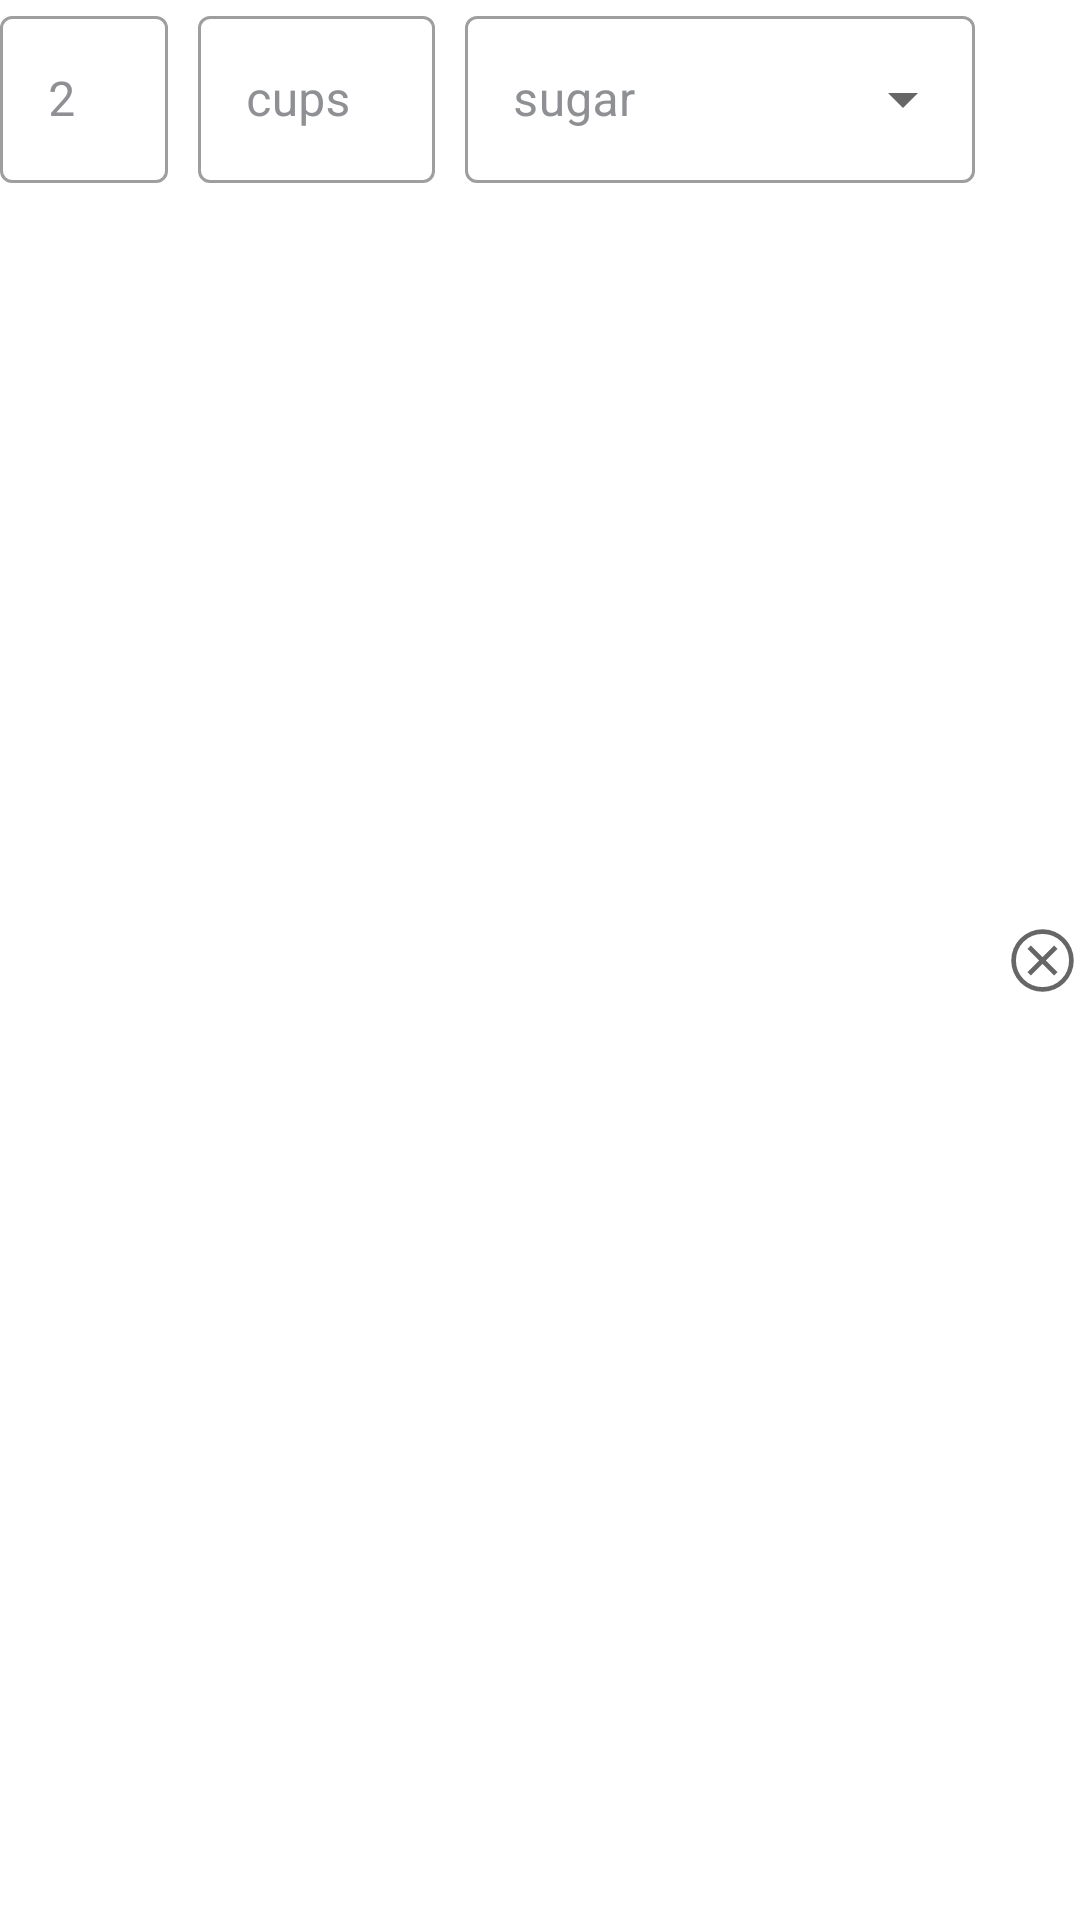

Android layout source for this screen:
<!-- AndroidManifest.xml: application theme Theme.SDPBootcamp -->
<!-- res/layout/recipe_ingredient_edittext.xml -->
<?xml version="1.0" encoding="utf-8"?>
<androidx.constraintlayout.widget.ConstraintLayout
    xmlns:android="http://schemas.android.com/apk/res/android"
    xmlns:app="http://schemas.android.com/apk/res-auto"
    xmlns:tools="http://schemas.android.com/tools"
    android:id="@+id/ingredients"
    android:layout_width="match_parent"
    android:layout_height="wrap_content"
    android:gravity="center_vertical"
    android:theme="@style/Theme.SDPBootcamp">

    <com.google.android.material.textfield.TextInputLayout
        android:id="@+id/ingredientsAmount"
        style="@style/Widget.MaterialComponents.TextInputLayout.OutlinedBox"
        android:layout_width="wrap_content"
        android:layout_height="wrap_content"
        android:hint="@string/ingredientsAmountHint"
        android:textColorHint="#8e9094"
        app:layout_constraintEnd_toStartOf="@+id/ingredientsUnit"
        app:layout_constraintStart_toStartOf="parent"
        app:layout_constraintTop_toTopOf="parent">

        <com.google.android.material.textfield.TextInputEditText
            android:layout_width="wrap_content"
            android:layout_height="wrap_content"
            android:inputType="number" />

    </com.google.android.material.textfield.TextInputLayout>

    <com.google.android.material.textfield.TextInputLayout
        android:id="@+id/ingredientsUnit"
        style="@style/Widget.MaterialComponents.TextInputLayout.OutlinedBox"
        android:layout_width="0dp"
        android:layout_height="wrap_content"
        android:layout_marginStart="10dp"
        android:layout_marginEnd="10dp"
        android:hint="@string/ingredientsUnitHint"
        android:textColorHint="#8e9094"
        app:layout_constraintEnd_toStartOf="@+id/ingredientsName"
        app:layout_constraintStart_toEndOf="@+id/ingredientsAmount"
        app:layout_constraintTop_toTopOf="parent">

        <com.google.android.material.textfield.TextInputEditText
            android:layout_width="match_parent"
            android:layout_height="wrap_content"
            android:inputType="text" />

    </com.google.android.material.textfield.TextInputLayout>

    <com.google.android.material.textfield.TextInputLayout
        android:id="@+id/ingredientsName"
        style="@style/Widget.MaterialComponents.TextInputLayout.OutlinedBox.ExposedDropdownMenu"
        android:layout_width="170dp"
        android:layout_height="wrap_content"
        android:layout_marginEnd="10dp"
        android:hint="@string/ingredientsNameHint"
        android:minWidth="80dp"
        android:textColorHint="#8e9094"
        app:layout_constraintEnd_toStartOf="@id/offerIngredientItem"
        app:layout_constraintStart_toEndOf="@+id/ingredientsUnit"
        app:layout_constraintTop_toTopOf="parent">

        <AutoCompleteTextView
            android:id="@+id/ingredientAutoComplete"
            android:layout_width="match_parent"
            android:layout_height="wrap_content"
            android:inputType="text" />

    </com.google.android.material.textfield.TextInputLayout>

    <ImageView
        android:id="@+id/offerIngredientItem"
        android:layout_width="30dp"
        android:layout_height="30dp"
        android:layout_marginStart="10dp"
        android:src="@drawable/baseline_map_24"
        android:visibility="gone"
        app:layout_constraintBottom_toBottomOf="parent"
        app:layout_constraintEnd_toEndOf="@id/removeIngredient"
        app:layout_constraintStart_toEndOf="@+id/ingredientsName"
        app:layout_constraintTop_toTopOf="parent"
        tools:visibility="gone"
        android:contentDescription="@string/offerIngredientItemDescription" />

    <ImageView
        android:id="@+id/removeIngredient"
        android:layout_width="25dp"
        android:layout_height="25dp"
        android:src="@drawable/close"
        app:layout_constraintBottom_toBottomOf="parent"
        app:layout_constraintEnd_toEndOf="parent"
        app:layout_constraintStart_toEndOf="@id/offerIngredientItem"
        app:layout_constraintTop_toTopOf="parent"
        android:contentDescription="@string/removeIngredientDescription" />

</androidx.constraintlayout.widget.ConstraintLayout>
<!-- resources referenced by this layout -->
<resources>
  <!-- drawable close (drawable) -->
  <vector xmlns:android="http://schemas.android.com/apk/res/android"
      android:width="48dp"
      android:height="48dp"
      android:viewportWidth="960"
      android:viewportHeight="960"
      android:tint="?attr/colorControlNormal">
      <path
          android:fillColor="@android:color/white"
          android:pathData="M330,672L480,522L630,672L672,630L522,480L672,330L630,288L480,438L330,288L288,330L438,480L288,630L330,672ZM480,880Q398,880 325,848.5Q252,817 197.5,762.5Q143,708 111.5,635Q80,562 80,480Q80,397 111.5,324Q143,251 197.5,197Q252,143 325,111.5Q398,80 480,80Q563,80 636,111.5Q709,143 763,197Q817,251 848.5,324Q880,397 880,480Q880,562 848.5,635Q817,708 763,762.5Q709,817 636,848.5Q563,880 480,880ZM480,820Q622,820 721,720.5Q820,621 820,480Q820,338 721,239Q622,140 480,140Q339,140 239.5,239Q140,338 140,480Q140,621 239.5,720.5Q339,820 480,820ZM480,480Q480,480 480,480Q480,480 480,480Q480,480 480,480Q480,480 480,480Q480,480 480,480Q480,480 480,480Q480,480 480,480Q480,480 480,480Z"/>
  </vector>
  <string name="ingredientsAmountHint">2</string>
  <string name="ingredientsNameHint">sugar</string>
  <string name="ingredientsUnitHint">cups</string>
  <string name="offerIngredientItemDescription">Set ingredient as offerable for nearby help</string>
  <string name="removeIngredientDescription">Remove Ingredient</string>
  <style name="Theme.SDPBootcamp" parent="Theme.MaterialComponents.DayNight.DarkActionBar">
          
          <item name="colorPrimary">@color/orange</item>
          <item name="colorPrimaryVariant">@color/purple_700</item>
          <item name="colorOnPrimary">@color/white</item>
          
          <item name="colorSecondary">@color/teal_200</item>
          <item name="colorSecondaryVariant">@color/teal_700</item>
          <item name="colorOnSecondary">@color/black</item>
          
          <item name="android:statusBarColor">?attr/colorPrimaryVariant</item>
          
      </style>
  <color name="orange">#FF5722</color>
  <color name="purple_700">#FF3700B3</color>
  <color name="white">#FFFFFFFF</color>
  <color name="teal_200">#FF03DAC5</color>
  <color name="teal_700">#FF018786</color>
  <color name="black">#FF000000</color>
</resources>
